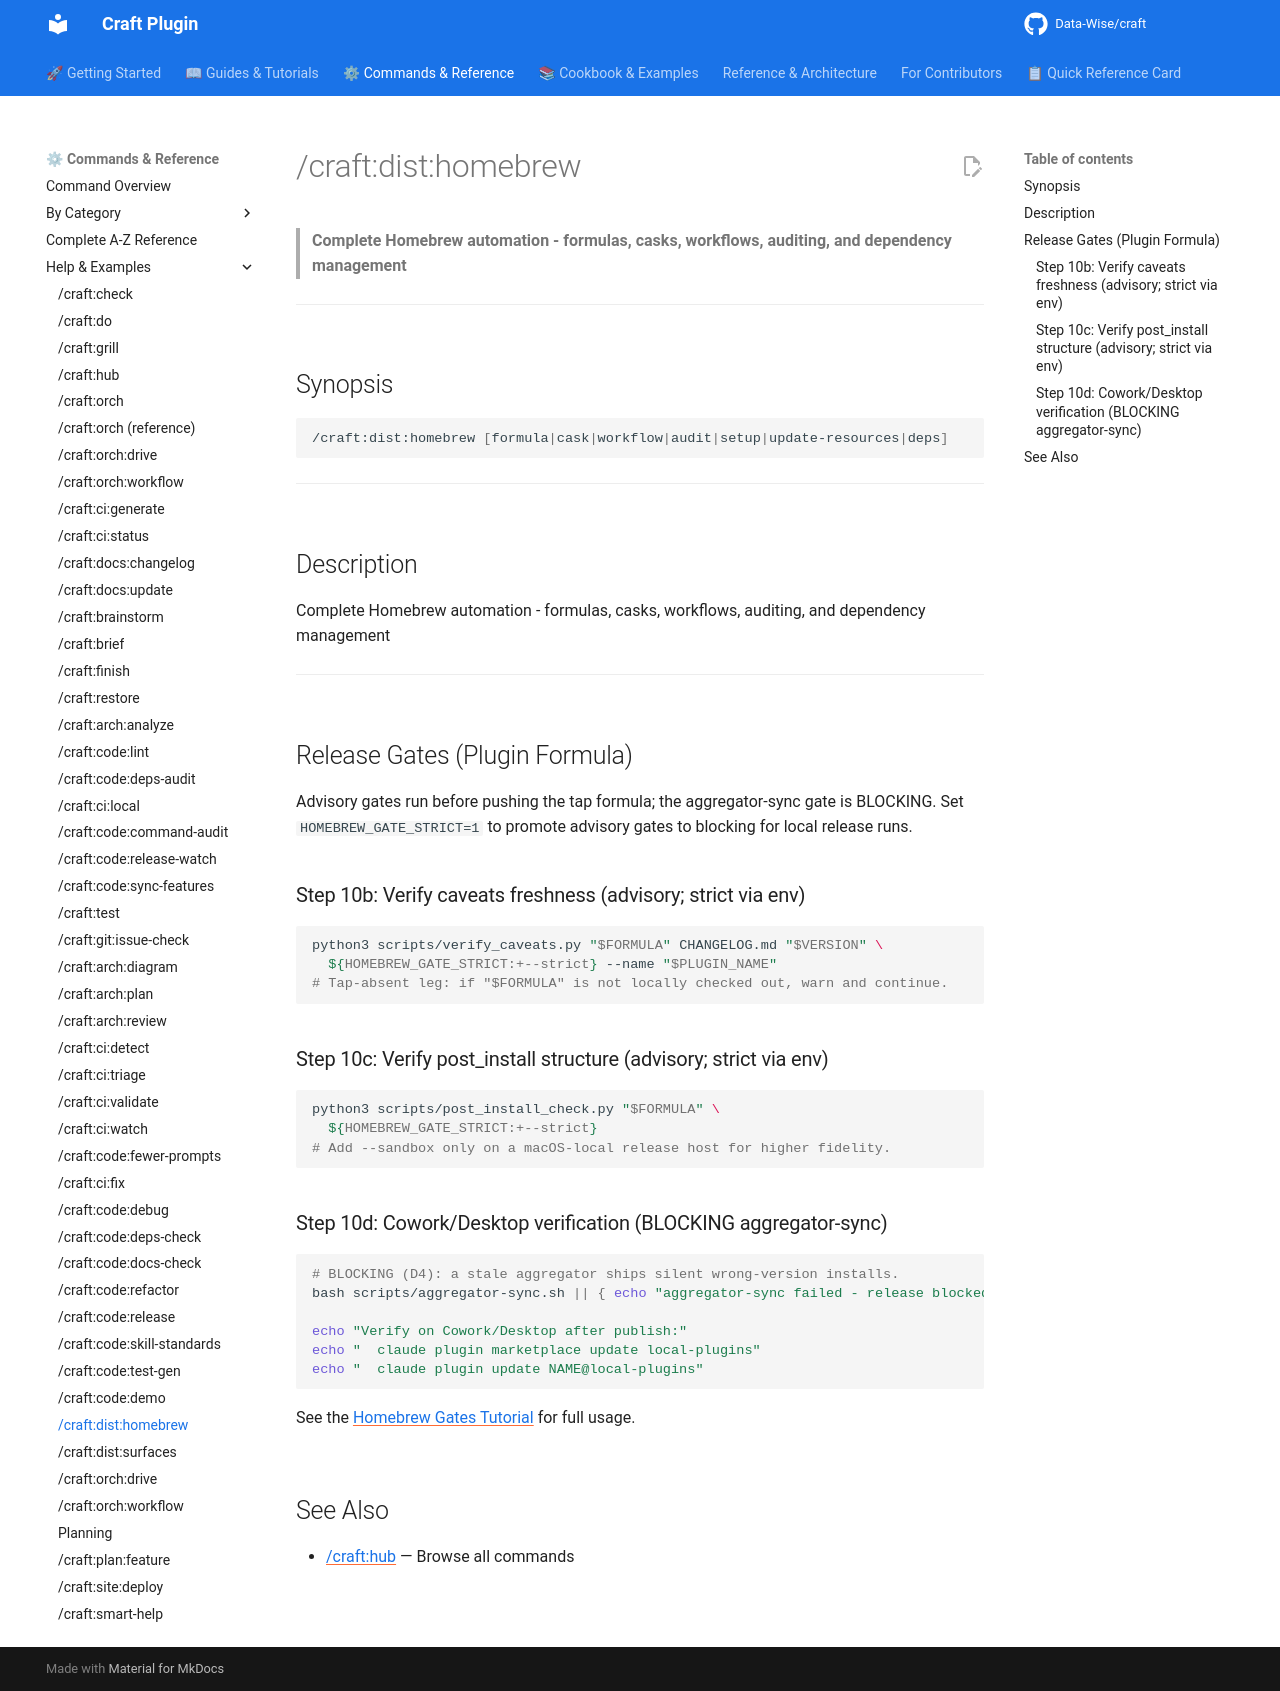

repository: Data-Wise/craft · page: commands/dist/homebrew/index.html · generator: mkdocs

# /craft:dist:homebrew

> **Complete Homebrew automation - formulas, casks, workflows, auditing, and dependency management**

---

## Synopsis

```bash
/craft:dist:homebrew [formula|cask|workflow|audit|setup|update-resources|deps]
```

---

## Description

Complete Homebrew automation - formulas, casks, workflows, auditing, and dependency management

---

## Release Gates (Plugin Formula)

Advisory gates run before pushing the tap formula; the aggregator-sync gate is BLOCKING.
Set `HOMEBREW_GATE_STRICT=1` to promote advisory gates to blocking for local release runs.

### Step 10b: Verify caveats freshness (advisory; strict via env)

```bash
python3 scripts/verify_caveats.py "$FORMULA" CHANGELOG.md "$VERSION" \
  ${HOMEBREW_GATE_STRICT:+--strict} --name "$PLUGIN_NAME"
# Tap-absent leg: if "$FORMULA" is not locally checked out, warn and continue.
```

### Step 10c: Verify post_install structure (advisory; strict via env)

```bash
python3 scripts/post_install_check.py "$FORMULA" \
  ${HOMEBREW_GATE_STRICT:+--strict}
# Add --sandbox only on a macOS-local release host for higher fidelity.
```

### Step 10d: Cowork/Desktop verification (BLOCKING aggregator-sync)

```bash
# BLOCKING (D4): a stale aggregator ships silent wrong-version installs.
bash scripts/aggregator-sync.sh || { echo "aggregator-sync failed - release blocked"; exit 1; }

echo "Verify on Cowork/Desktop after publish:"
echo "  claude plugin marketplace update local-plugins"
echo "  claude plugin update NAME@local-plugins"
```

See the [Homebrew Gates Tutorial](../../tutorials/TUTORIAL-homebrew-gates.md) for full usage.

## See Also

- [/craft:hub](../hub.md) — Browse all commands
